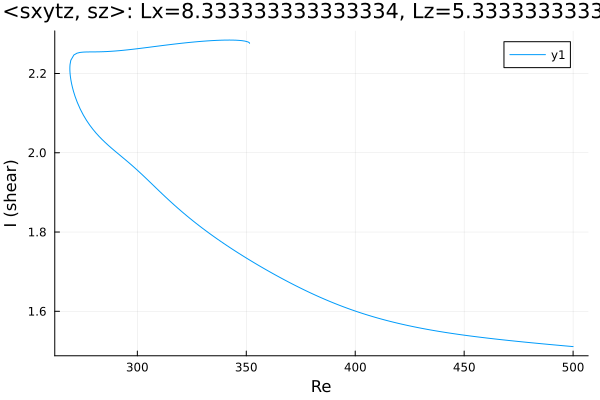

The table this chart was drawn from, first rows:
Re, shear
500.0, 1.511
499.7, 1.511
498.3, 1.512
496.9, 1.512
495.4, 1.513
494, 1.514
492.6, 1.515
491.2, 1.515
489.8, 1.516
488.4, 1.517
487, 1.517
485.5, 1.518
485.4, 1.518
484, 1.519
482.5, 1.52
481.1, 1.52
479.7, 1.521
478.3, 1.522
476.9, 1.523
475.5, 1.524
474.1, 1.524
472.6, 1.525
471.2, 1.526
469.8, 1.527
468.4, 1.528
467, 1.528
465.6, 1.529
464.2, 1.53
462.7, 1.531
461.3, 1.532
459.9, 1.533
458.5, 1.534
457.1, 1.535
455.7, 1.536
454.3, 1.537
452.8, 1.538
451.4, 1.539
450, 1.54
448.6, 1.541
447.2, 1.542
445.8, 1.543
444.4, 1.544
442.9, 1.545
441.5, 1.547
440.1, 1.548
438.7, 1.549
437.3, 1.55
435.9, 1.552
434.5, 1.553
433, 1.554
431.6, 1.556
430.2, 1.557
428.8, 1.559
427.4, 1.56
426, 1.562
424.6, 1.564
423.1, 1.565
421.7, 1.567
420.3, 1.569
418.9, 1.571
... 239 more rows
